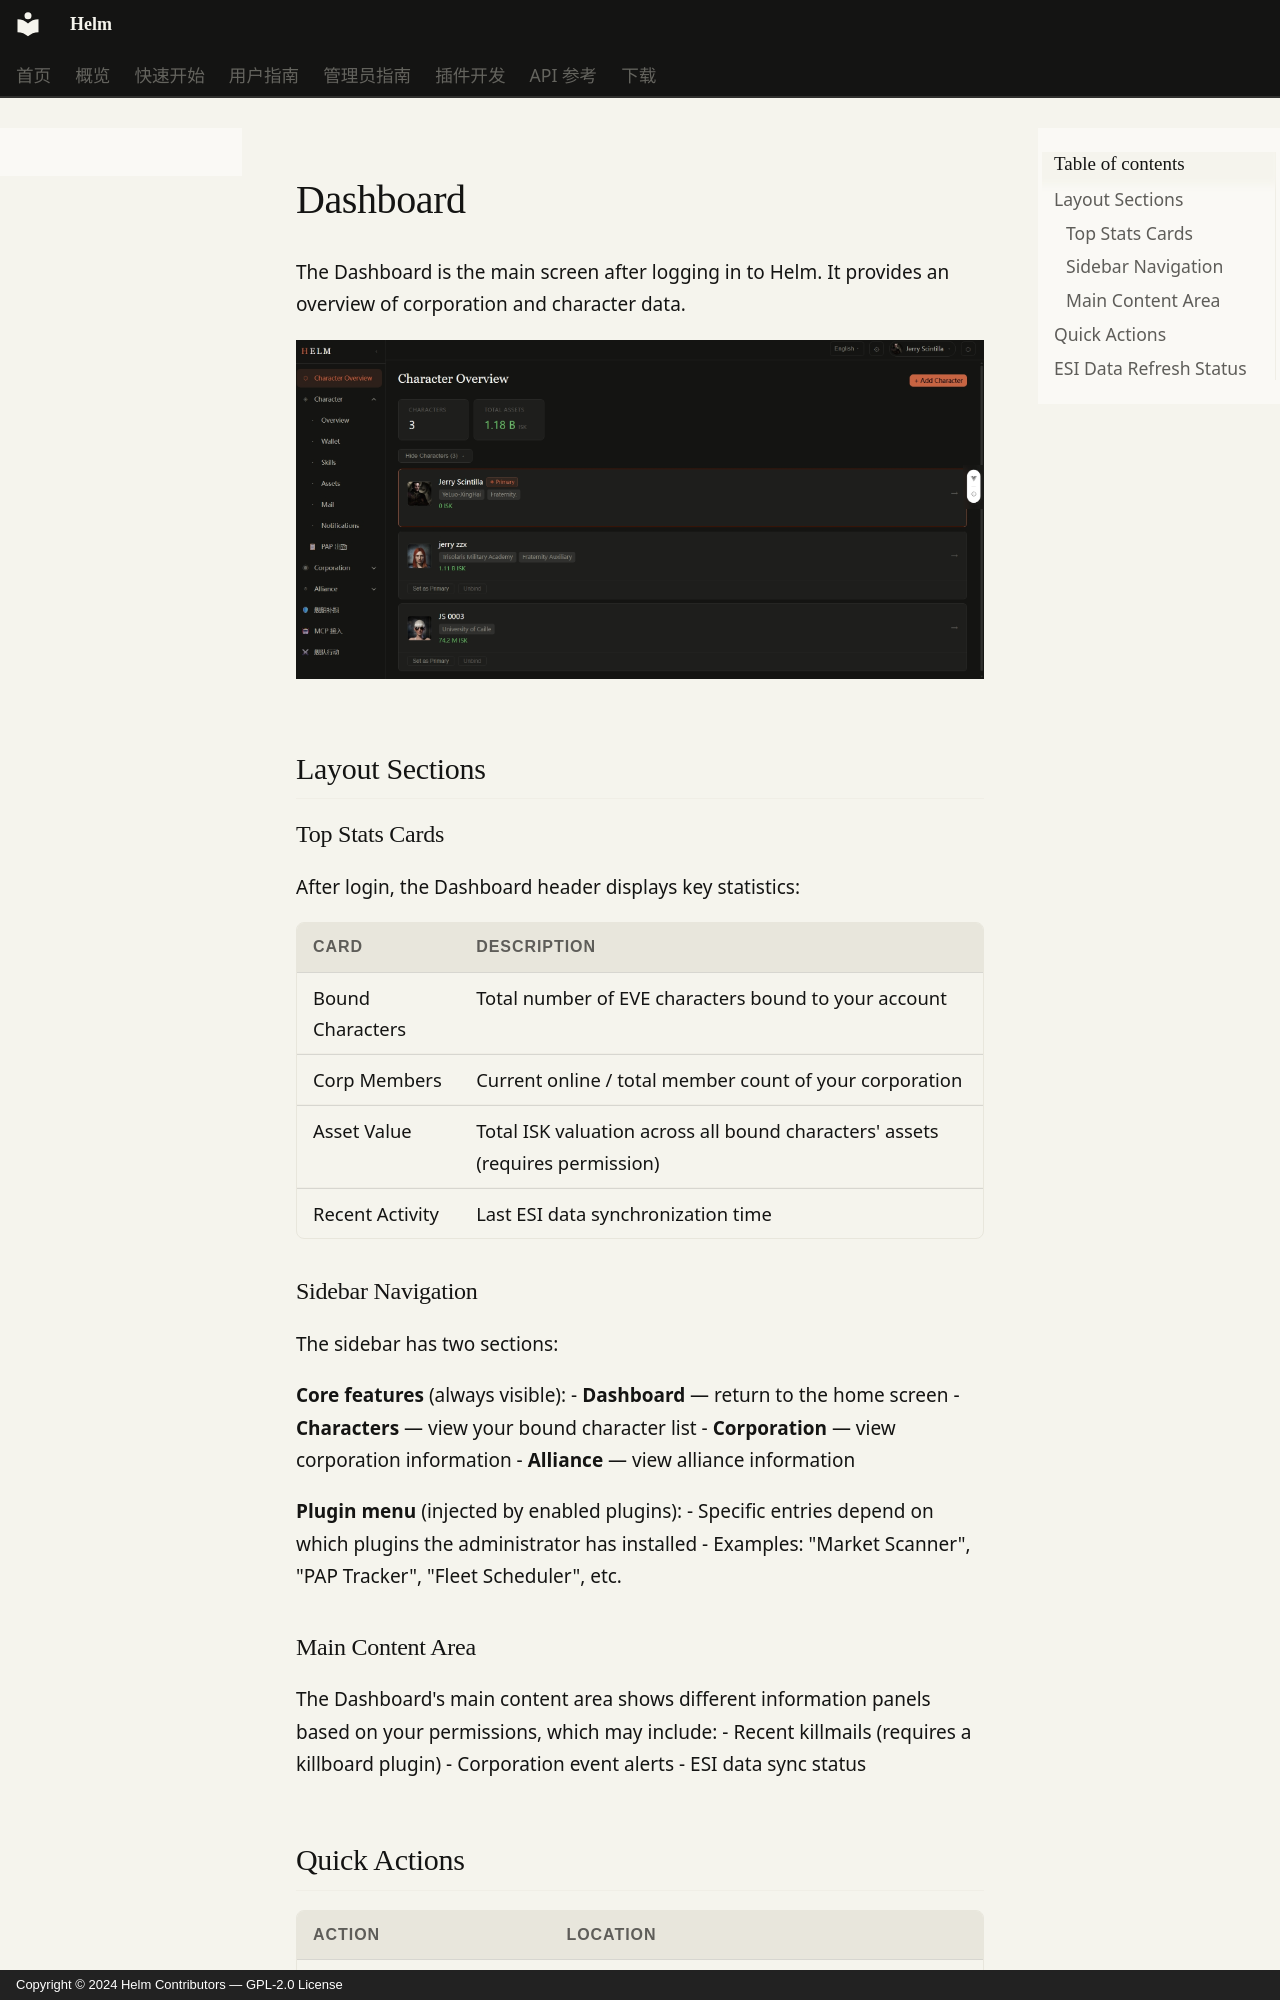

repository: Jerry-Scintilla/Helm-docs · page: user-guide/dashboard.en/index.html · generator: mkdocs · copyright: Copyright © 2024 Helm Contributors — GPL-2.0 License

# Dashboard

The Dashboard is the main screen after logging in to Helm. It provides an overview of corporation and character data.

![Dashboard Overview](../images/总览（英文）.jpeg)

## Layout Sections

### Top Stats Cards

After login, the Dashboard header displays key statistics:

| Card | Description |
|------|-------------|
| Bound Characters | Total number of EVE characters bound to your account |
| Corp Members | Current online / total member count of your corporation |
| Asset Value | Total ISK valuation across all bound characters' assets (requires permission) |
| Recent Activity | Last ESI data synchronization time |

### Sidebar Navigation

The sidebar has two sections:

**Core features** (always visible):
- **Dashboard** — return to the home screen
- **Characters** — view your bound character list
- **Corporation** — view corporation information
- **Alliance** — view alliance information

**Plugin menu** (injected by enabled plugins):
- Specific entries depend on which plugins the administrator has installed
- Examples: "Market Scanner", "PAP Tracker", "Fleet Scheduler", etc.

### Main Content Area

The Dashboard's main content area shows different information panels based on your permissions, which may include:
- Recent killmails (requires a killboard plugin)
- Corporation event alerts
- ESI data sync status
